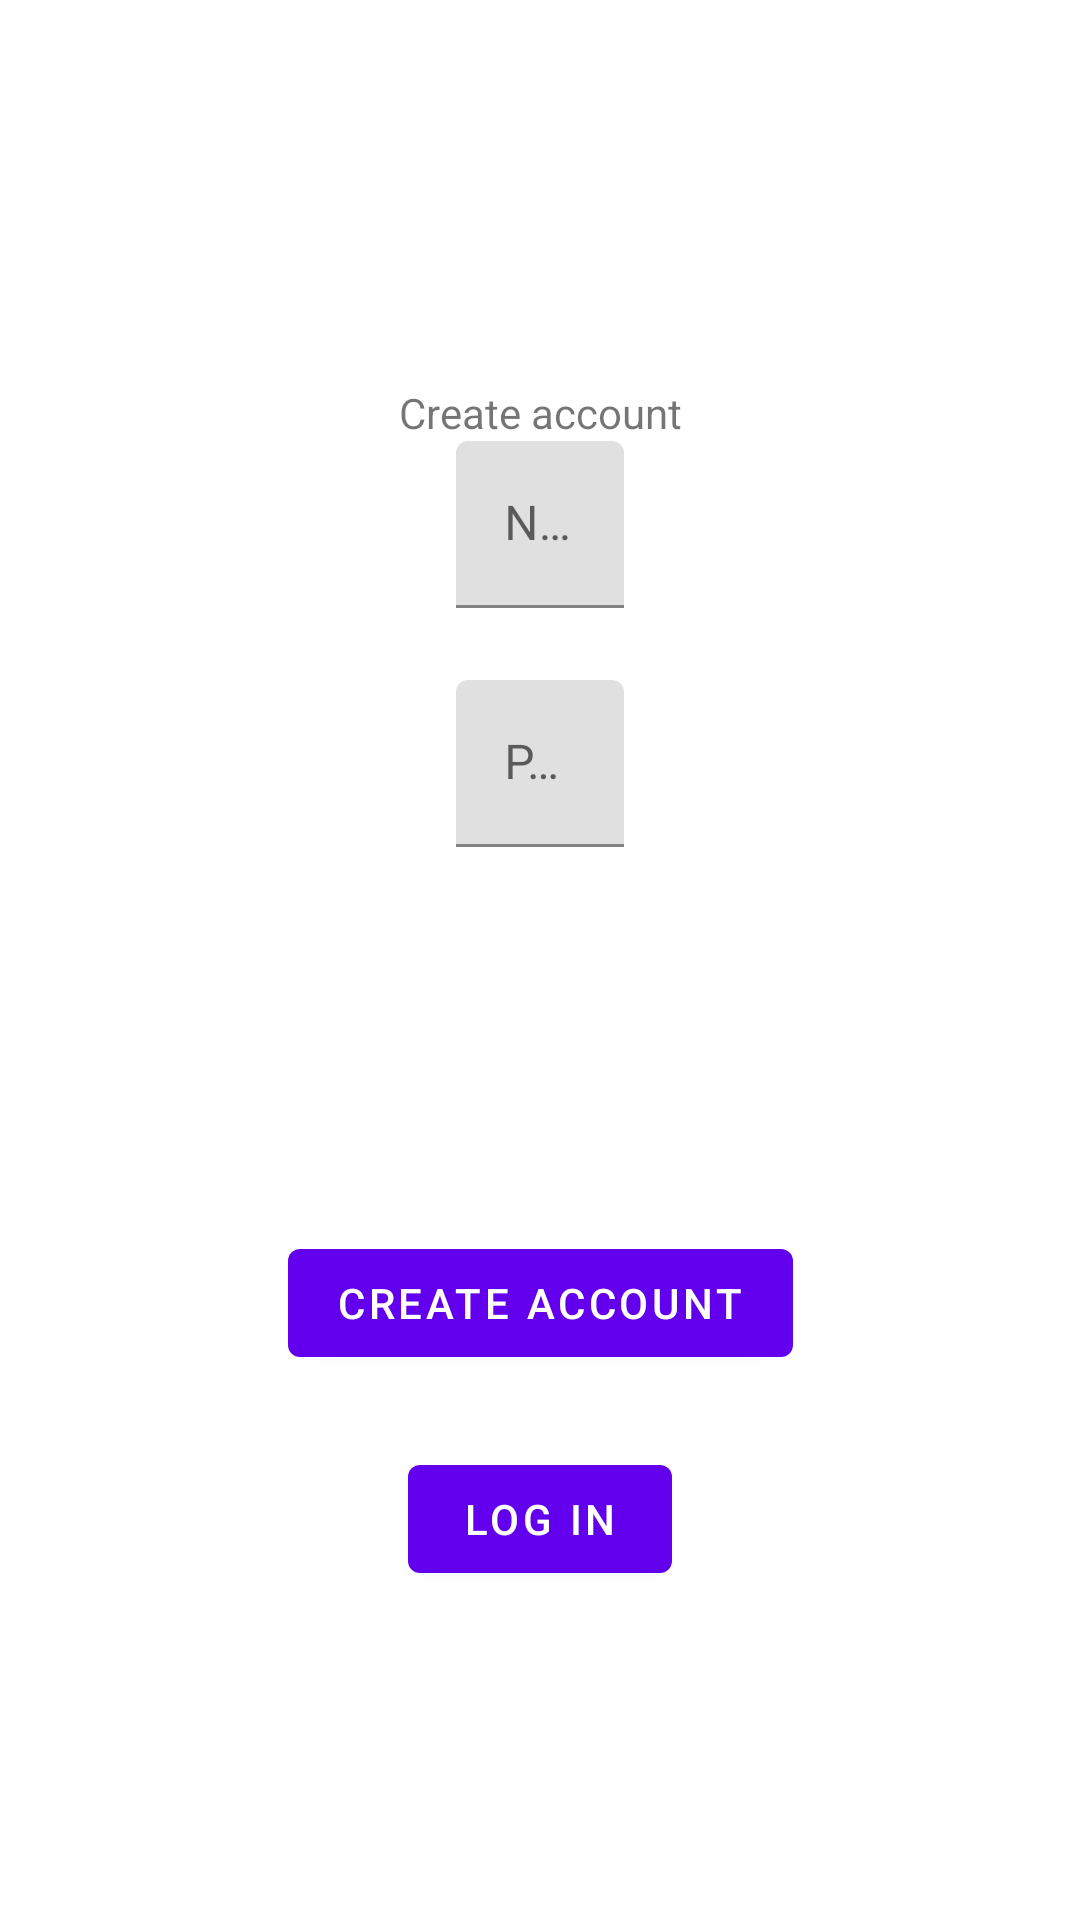

Android layout source for this screen:
<!-- AndroidManifest.xml: activity theme Theme.Gallery -->
<!-- res/layout/activity_register.xml -->
<?xml version="1.0" encoding="utf-8"?>
<androidx.constraintlayout.widget.ConstraintLayout xmlns:android="http://schemas.android.com/apk/res/android"
    xmlns:app="http://schemas.android.com/apk/res-auto"
    xmlns:tools="http://schemas.android.com/tools"
    android:layout_width="match_parent"
    android:layout_height="match_parent">

    <TextView
        android:id="@+id/textView6"
        android:layout_width="wrap_content"
        android:layout_height="wrap_content"
        android:layout_marginTop="128dp"
        android:text="@string/register"
        app:layout_constraintEnd_toEndOf="parent"
        app:layout_constraintHorizontal_bias="0.5"
        app:layout_constraintStart_toStartOf="parent"
        app:layout_constraintTop_toTopOf="parent" />

    <com.google.android.material.textfield.TextInputLayout
        android:id="@+id/tilUsername"
        android:layout_width="wrap_content"
        android:layout_height="wrap_content"
        app:layout_constraintEnd_toEndOf="parent"
        app:layout_constraintHorizontal_bias="0.5"
        app:layout_constraintStart_toStartOf="parent"
        app:layout_constraintTop_toBottomOf="@+id/textView6">

        <com.google.android.material.textfield.TextInputEditText
            android:id="@+id/etUsername"
            android:layout_width="match_parent"
            android:layout_height="wrap_content"
            android:ems="10"
            android:hint="@string/default_name" />
    </com.google.android.material.textfield.TextInputLayout>

    <com.google.android.material.textfield.TextInputLayout
        android:id="@+id/tilPassword"
        android:layout_width="wrap_content"
        android:layout_height="wrap_content"
        android:layout_marginTop="24dp"
        app:layout_constraintEnd_toEndOf="parent"
        app:layout_constraintHorizontal_bias="0.5"
        app:layout_constraintStart_toStartOf="parent"
        app:layout_constraintTop_toBottomOf="@+id/tilUsername">

        <com.google.android.material.textfield.TextInputEditText
            android:id="@+id/etPassword"
            android:layout_width="match_parent"
            android:layout_height="wrap_content"
            android:ems="10"
            android:hint="@string/default_password"
            android:inputType="textPassword"/>
    </com.google.android.material.textfield.TextInputLayout>

    <Button
        android:id="@+id/button"
        android:layout_width="wrap_content"
        android:layout_height="wrap_content"
        android:layout_marginTop="128dp"
        android:text="@string/register"
        app:layout_constraintEnd_toEndOf="parent"
        app:layout_constraintHorizontal_bias="0.5"
        app:layout_constraintStart_toStartOf="parent"
        app:layout_constraintTop_toBottomOf="@+id/tilPassword" />

    <Button
        android:id="@+id/button2"
        android:layout_width="wrap_content"
        android:layout_height="wrap_content"
        android:layout_marginTop="24dp"
        android:text="@string/login"
        app:layout_constraintEnd_toEndOf="parent"
        app:layout_constraintHorizontal_bias="0.5"
        app:layout_constraintStart_toStartOf="parent"
        app:layout_constraintTop_toBottomOf="@+id/button" />

</androidx.constraintlayout.widget.ConstraintLayout>
<!-- resources referenced by this layout -->
<resources>
  <string name="default_name">Name</string>
  <string name="default_password">Password</string>
  <string name="login">Log in</string>
  <string name="register">Create account</string>
  <style name="Theme.Gallery" parent="Theme.MaterialComponents.DayNight.NoActionBar" />
</resources>
